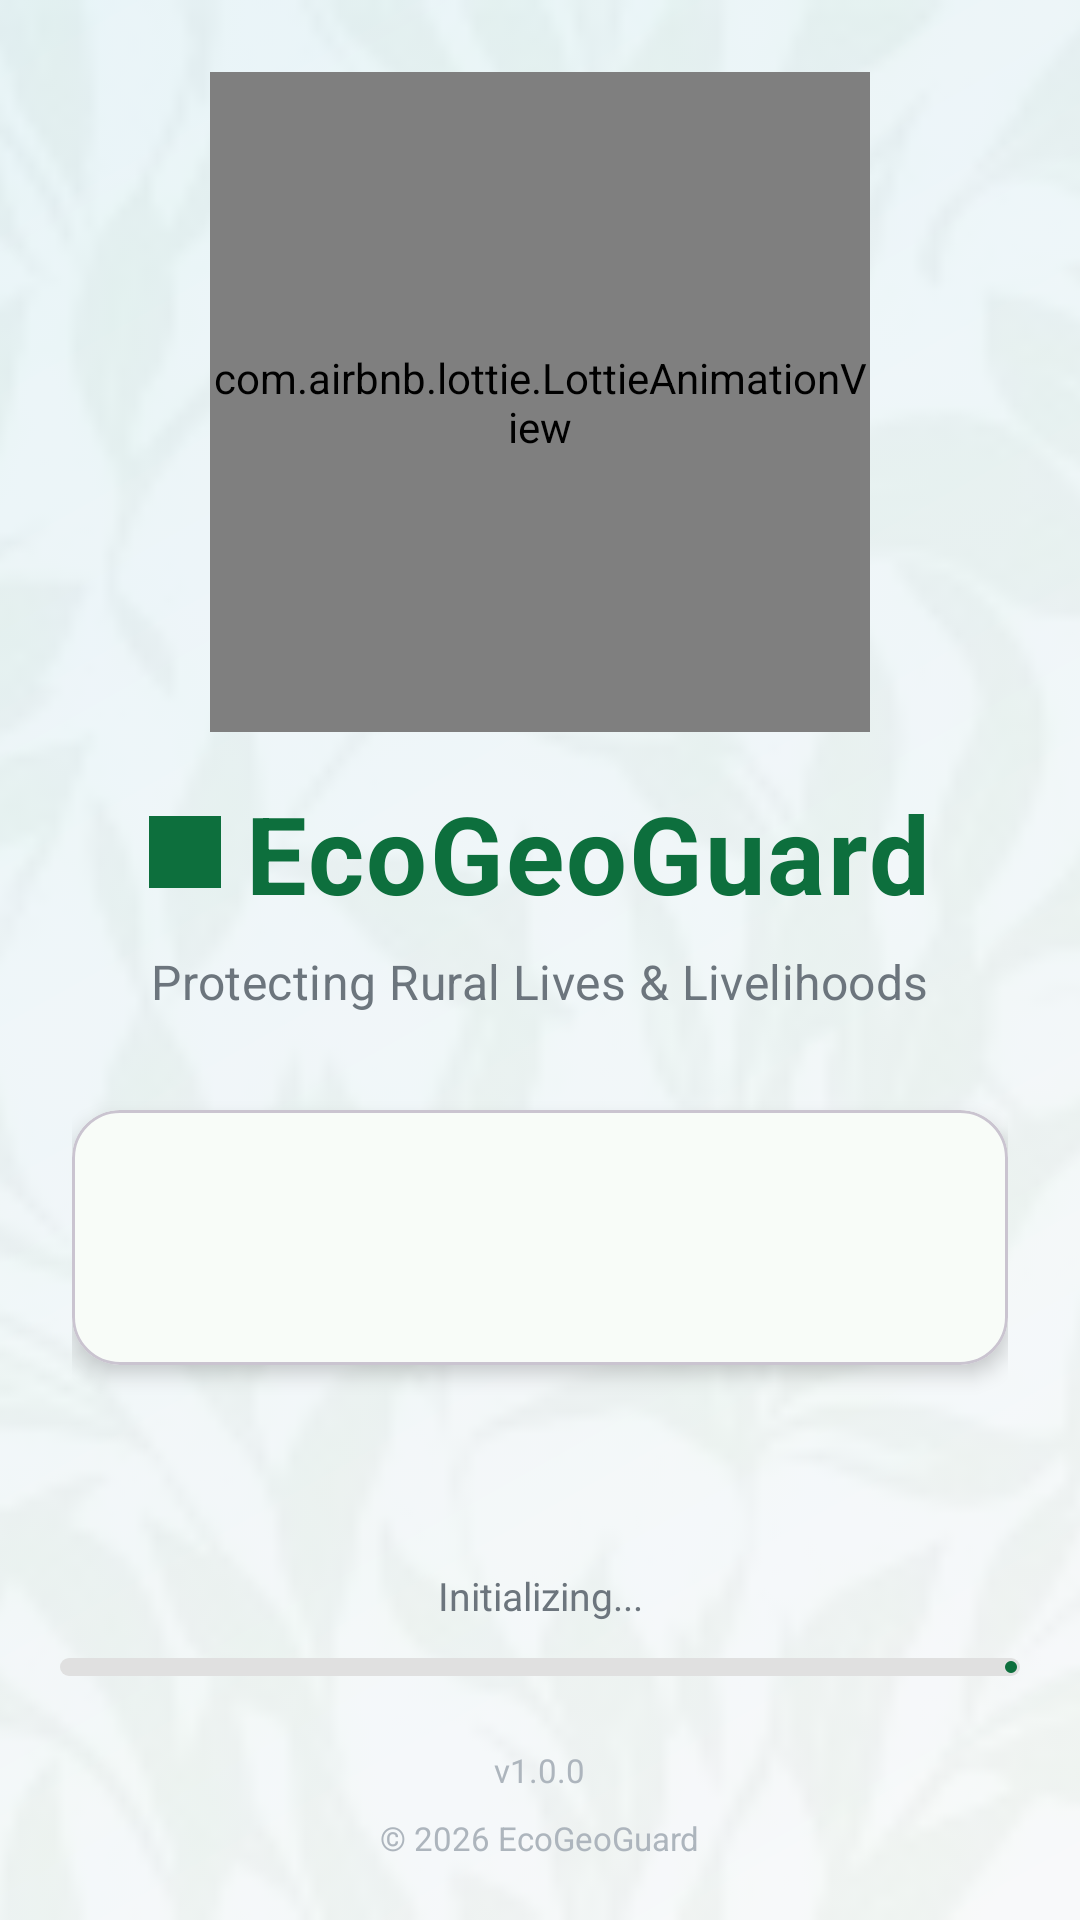

Reconstruct the res/layout file that produces this screen, plus the resources it refers to.
<!-- AndroidManifest.xml: application theme Theme.EcoGeoGuard -->
<!-- res/layout/fragment_splash.xml -->
<?xml version="1.0" encoding="utf-8"?>
<androidx.constraintlayout.widget.ConstraintLayout
    xmlns:android="http://schemas.android.com/apk/res/android"
    xmlns:app="http://schemas.android.com/apk/res-auto"
    xmlns:tools="http://schemas.android.com/tools"
    android:layout_width="match_parent"
    android:layout_height="match_parent"
    android:background="@drawable/bg_splash_gradient"
    android:theme="@style/ThemeOverlay.AppCompat.Dark">

    
    <ImageView
        android:id="@+id/ivBgPattern"
        android:layout_width="match_parent"
        android:layout_height="match_parent"
        android:src="@drawable/bg_leaf_pattern"
        android:alpha="0.05"
        android:scaleType="centerCrop"
        app:layout_constraintTop_toTopOf="parent"
        app:layout_constraintBottom_toBottomOf="parent"
        app:layout_constraintStart_toStartOf="parent"
        app:layout_constraintEnd_toEndOf="parent"/>

    
    <LinearLayout
        android:layout_width="match_parent"
        android:layout_height="0dp"
        android:orientation="vertical"
        android:gravity="center"
        android:padding="24dp"
        app:layout_constraintTop_toTopOf="parent"
        app:layout_constraintBottom_toTopOf="@id/bottomContainer"
        app:layout_constraintStart_toStartOf="parent"
        app:layout_constraintEnd_toEndOf="parent">

        
        <com.airbnb.lottie.LottieAnimationView
            android:id="@+id/lottieSplash"
            android:layout_width="220dp"
            android:layout_height="220dp"
            app:lottie_rawRes="@raw/splash_anim"
            app:lottie_autoPlay="true"
            app:lottie_loop="true"
            app:lottie_speed="0.8"
            android:layout_marginBottom="16dp"/>

        
        <LinearLayout
            android:layout_width="wrap_content"
            android:layout_height="wrap_content"
            android:orientation="horizontal"
            android:gravity="center"
            android:layout_marginBottom="8dp">

            <ImageView
                android:layout_width="24dp"
                android:layout_height="24dp"
                android:src="@drawable/ic_leaf"
                app:tint="@color/primaryGreen"
                android:layout_marginEnd="8dp"/>

            <TextView
                android:id="@+id/tvAppName"
                android:layout_width="wrap_content"
                android:layout_height="wrap_content"
                android:text="EcoGeoGuard"
                android:textSize="36sp"
                android:textStyle="bold"
                android:textColor="@color/primaryGreen"
                android:letterSpacing="0.02"/>
        </LinearLayout>

        
        <TextView
            android:id="@+id/tvTagline"
            android:layout_width="wrap_content"
            android:layout_height="wrap_content"
            android:text="Protecting Rural Lives &amp; Livelihoods"
            android:textSize="16sp"
            android:textColor="@color/textSecondary"
            android:layout_marginBottom="32dp"
            android:letterSpacing="0.01"/>

        
        <com.google.android.material.card.MaterialCardView
            android:id="@+id/quoteCard"
            android:layout_width="match_parent"
            android:layout_height="wrap_content"
            app:cardCornerRadius="16dp"
            app:cardElevation="4dp"
            app:cardBackgroundColor="@color/cardBgLight"
            android:layout_marginBottom="24dp">

            <LinearLayout
                android:layout_width="match_parent"
                android:layout_height="wrap_content"
                android:orientation="vertical"
                android:padding="20dp">

                <ImageView
                    android:layout_width="32dp"
                    android:layout_height="32dp"
                    android:src="@drawable/ic_quote"
                    app:tint="@color/earthBlue"
                    android:layout_marginBottom="12dp"/>

                <TextView
                    android:id="@+id/tvQuote"
                    android:layout_width="match_parent"
                    android:layout_height="wrap_content"
                    android:textSize="14sp"
                    android:textColor="@color/textPrimary"
                    android:lineSpacingExtra="4dp"
                    android:textStyle="italic"
                    android:gravity="center"
                    android:layout_marginBottom="8dp"/>

                <TextView
                    android:id="@+id/tvAuthor"
                    android:layout_width="match_parent"
                    android:layout_height="wrap_content"
                    android:textSize="12sp"
                    android:textColor="@color/textSecondary"
                    android:gravity="end"/>
            </LinearLayout>
        </com.google.android.material.card.MaterialCardView>

    </LinearLayout>

    
    <LinearLayout
        android:id="@+id/bottomContainer"
        android:layout_width="match_parent"
        android:layout_height="wrap_content"
        android:orientation="vertical"
        android:padding="20dp"
        app:layout_constraintBottom_toBottomOf="parent"
        app:layout_constraintStart_toStartOf="parent"
        app:layout_constraintEnd_toEndOf="parent">

        
        <LinearLayout
            android:id="@+id/loadingContainer"
            android:layout_width="match_parent"
            android:layout_height="wrap_content"
            android:orientation="vertical"
            android:layout_marginBottom="24dp">

            <TextView
                android:id="@+id/tvLoadingText"
                android:layout_width="match_parent"
                android:layout_height="wrap_content"
                android:text="Initializing..."
                android:textSize="13sp"
                android:textColor="@color/textSecondary"
                android:gravity="center"
                android:layout_marginBottom="12dp"/>

            <com.google.android.material.progressindicator.LinearProgressIndicator
                android:id="@+id/progressBar"
                android:layout_width="match_parent"
                android:layout_height="6dp"
                android:indeterminate="false"
                app:trackColor="@color/progressTrack"
                app:trackCornerRadius="3dp"
                app:trackThickness="6dp"
                app:indicatorColor="@color/primaryGreen"/>
        </LinearLayout>

        
        <LinearLayout
            android:layout_width="match_parent"
            android:layout_height="wrap_content"
            android:orientation="vertical"
            android:gravity="center">

            <TextView
                android:id="@+id/tvVersion"
                android:layout_width="wrap_content"
                android:layout_height="wrap_content"
                android:text="v1.0.0"
                android:textSize="11sp"
                android:textColor="@color/textLight"
                android:layout_marginBottom="8dp"/>

            <TextView
                android:id="@+id/tvCopyright"
                android:layout_width="wrap_content"
                android:layout_height="wrap_content"
                android:text="© 2026 EcoGeoGuard"
                android:textSize="11sp"
                android:textColor="@color/textLight"/>
        </LinearLayout>

    </LinearLayout>

    
    <LinearLayout
        android:layout_width="wrap_content"
        android:layout_height="wrap_content"
        android:orientation="horizontal"
        android:gravity="center"
        android:background="@drawable/bg_security_badge"
        android:paddingHorizontal="12dp"
        android:paddingVertical="6dp"
        android:visibility="gone"
        app:layout_constraintTop_toTopOf="parent"
        app:layout_constraintEnd_toEndOf="parent"

        android:layout_margin="16dp">

        <ImageView
            android:layout_width="14dp"
            android:layout_height="14dp"
            android:src="@drawable/ic_shield"
            app:tint="@color/success"
            android:layout_marginEnd="6dp"/>

        <TextView
            android:layout_width="wrap_content"
            android:layout_height="wrap_content"
            android:text="256-bit Encrypted"
            android:textSize="10sp"
            android:textColor="@color/success"
            android:textStyle="bold"/>
    </LinearLayout>

</androidx.constraintlayout.widget.ConstraintLayout>
<!-- resources referenced by this layout -->
<resources>
  <color name="cardBgLight">#F8FCF8</color>
  <color name="earthBlue">#2A5C8B</color>
  <color name="primaryGreen">#0D6F3D</color>
  <color name="progressTrack">#E0E0E0</color>
  <color name="success">#28A745</color>
  <color name="textLight">#ADB5BD</color>
  <color name="textPrimary">#212529</color>
  <color name="textSecondary">#6C757D</color>
  <!-- drawable bg_leaf_pattern: png bitmap (drawable, 127168 bytes) -->
  <!-- drawable bg_security_badge (drawable) -->
  <?xml version="1.0" encoding="utf-8"?>
  <shape xmlns:android="http://schemas.android.com/apk/res/android">
      <solid android:color="@color/white"/>
      <corners android:radius="20dp"/>
      <stroke android:width="1dp" android:color="@color/successLight"/>
  </shape>
  <!-- drawable bg_splash_gradient (drawable) -->
  <?xml version="1.0" encoding="utf-8"?>
  <shape xmlns:android="http://schemas.android.com/apk/res/android">
      <gradient
          android:startColor="@color/bgLight"
          android:endColor="@color/earthBlueLight"
          android:angle="135"/>
  </shape>
  <!-- drawable ic_leaf: png bitmap (drawable, 74782 bytes) -->
  <style name="Theme.EcoGeoGuard" parent="Theme.Material3.Light.NoActionBar">
          <item name="colorPrimary">@color/primaryGreen</item>
          <item name="colorSecondary">@color/secondaryGreen</item>
          <item name="android:statusBarColor">@color/primaryGreen</item>
          <item name="android:windowBackground">@color/bgLight</item>
      </style>
  <color name="white">#FFFFFF</color>
  <color name="successLight">#D5E8D4</color>
  <color name="bgLight">#F8F9FA</color>
  <color name="earthBlueLight">#E8F4F8</color>
  <color name="secondaryGreen">#2E7D32</color>
</resources>
